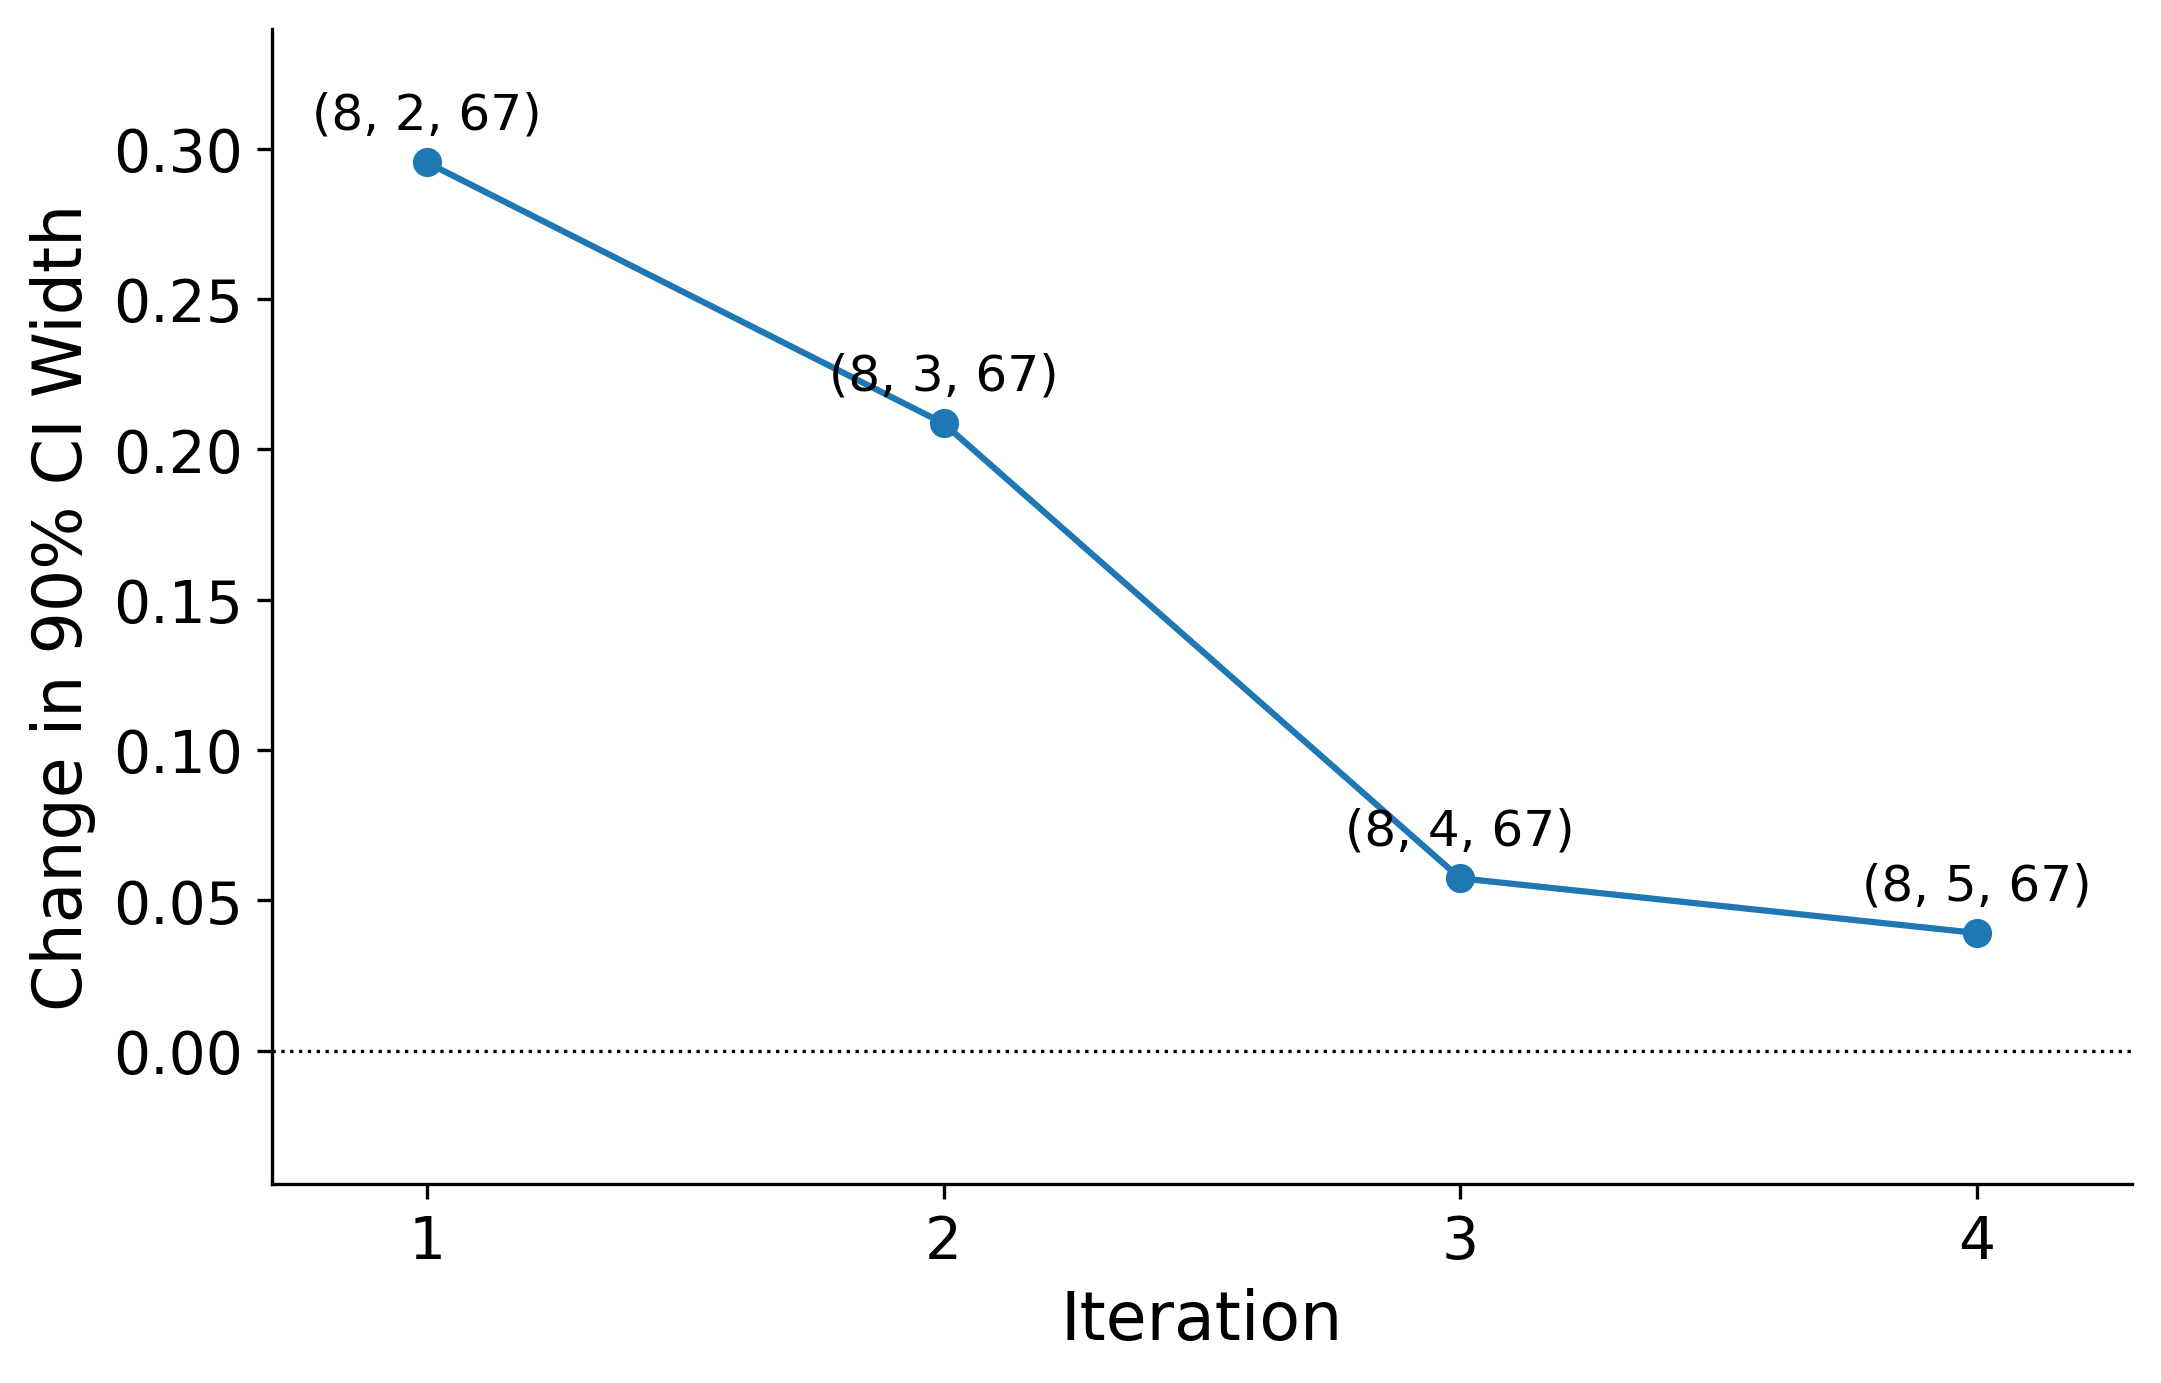

Source data for this figure (header and first rows):
iteration, B, S, n, avg_ci_width, increased, actual_change, loo_width_B, loo_width_S, stop
0, 4, 2, 67, 0.7518, , , , , 
1, 8, 2, 67, 1.047, B, 0.2954, 0.3964, 0.489, 
2, 8, 3, 67, 1.256, S, 0.2086, , 0.8084, 
3, 8, 4, 67, 1.313, S, 0.05739, , 1.138, 
4, 8, 5, 67, 1.352, S, 0.03919, , 1.221, change below tolerance
